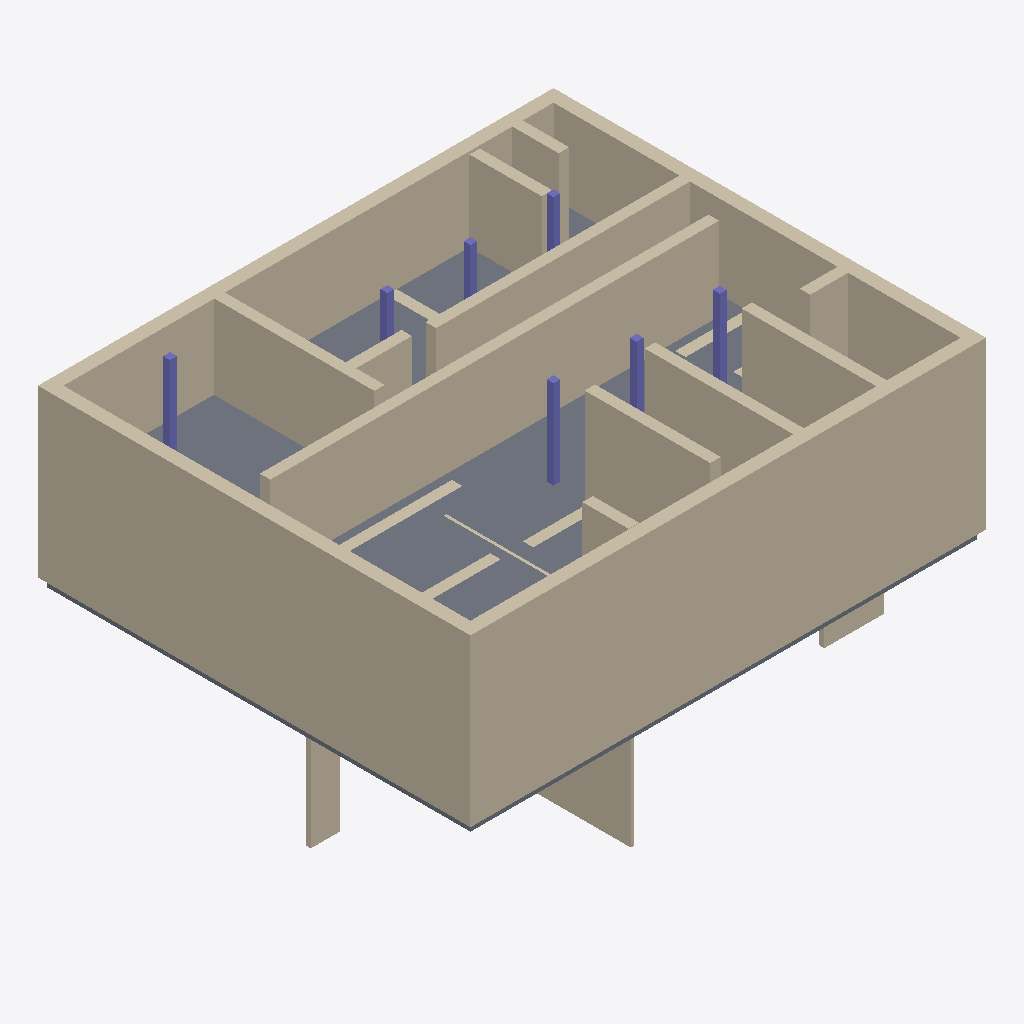
Isometric view of an IFC building model (IFC-SPF (STEP), schema IFC4, length unit metre), seen from the south-west, elements coloured by IFC class: 28 walls (beige), 7 columns (violet), 2 slabs (grey).
Extent 18.6 m × 15.6 m × 10.6 m (x, y, z). Elements (52): 40 IfcWall, 10 IfcColumn, 2 IfcSlab.

HEADER;
FILE_DESCRIPTION(('ViewDefinition [ReferenceView_V1.2]','RevitIdentifiers [ContentGUID: 394caf51-3534-4e83-ab0e-f4fdd136519a, VersionGUID: 81bc72e5-7990-4e33-9770-91e2daa520f3, NumberOfSaves: 0]','CoordinateReference [CoordinateBase: Gemeinsam genutzte Koordinaten]','ExchangeRequirement [Architecture]'),'2;1');
FILE_NAME('size-2.ifc','2026-04-15T17:31:50+01:00',(''),(''),'ODA SDAI 25.12','Autodesk Revit 26.0.4.409 (DEU) - IFC 26.0.4.409','');
FILE_SCHEMA(('IFC4'));
ENDSEC;
DATA;
#29=IFCPROJECT('0vJAzHDJHEWwiEzFqkoQvg',#18,'2018_01',$,$,'','Projekt  Status',(#24),#1978);
#35=IFCSITE('0vJAzHDJHEWwiEzFqkoQve',#18,'Default',$,$,#34,$,$,.ELEMENT.,(48,8,15,359802),(11,34,47,783432),0.0,$,$);
#423=IFCWALL('21l7BbUP1ECvTmaUBQWw2Q',#18,'Basiswand:Ziegel+WD hart 300+160:2523241',$,'Basiswand:Ziegel+WD hart 300+160',#399,#403,'2523241',.NOTDEFINED.);
#207=IFCWALL('21l7BbUP1ECvTmaUBQWryk',#18,'Basiswand:Ziegel+WD hart 300+160:2523101',$,'Basiswand:Ziegel+WD hart 300+160',#174,#178,'2523101',.NOTDEFINED.);
#465=IFCWALL('21l7BbUP1ECvTmaUBQWw2P',#18,'Basiswand:Ziegel+WD hart 300+160:2523242',$,'Basiswand:Ziegel+WD hart 300+160',#441,#445,'2523242',.NOTDEFINED.);
#1516=IFCWALL('21l7BbUP1ECvTmaUBQWxLo',#18,'Basiswand:Ziegel 380:2528641',$,'Basiswand:Ziegel 380',#1504,#1508,'2528641',.NOTDEFINED.);
#495=IFCSLAB('21l7BbUP1ECvTmaUBQWw22',#18,'Geschossdecke:STB 200:2523249',$,'Geschossdecke:STB 200',#482,#494,'2523249',.FLOOR.);
#253=IFCWALL('21l7BbUP1ECvTmaUBQWw3f',#18,'Basiswand:Ziegel+WD hart 300+160:2523162',$,'Basiswand:Ziegel+WD hart 300+160',#225,#229,'2523162',.NOTDEFINED.);
#338=IFCWALL('21l7BbUP1ECvTmaUBQWw2K',#18,'Basiswand:Ziegel+WD hart 300+160:2523239',$,'Basiswand:Ziegel+WD hart 300+160',#314,#318,'2523239',.NOTDEFINED.);
#381=IFCWALL('21l7BbUP1ECvTmaUBQWw2R',#18,'Basiswand:Ziegel+WD hart 300+160:2523240',$,'Basiswand:Ziegel+WD hart 300+160',#357,#361,'2523240',.NOTDEFINED.);
#1164=IFCWALL('21l7BbUP1ECvTmaUBQWw_K',#18,'Basiswand:Ziegel 380:2527079',$,'Basiswand:Ziegel 380',#1152,#1156,'2527079',.NOTDEFINED.);
#1484=IFCWALL('21l7BbUP1ECvTmaUBQWxNn',#18,'Basiswand:Ziegel 380:2528514',$,'Basiswand:Ziegel 380',#1472,#1476,'2528514',.NOTDEFINED.);
#1228=IFCWALL('21l7BbUP1ECvTmaUBQWx2A',#18,'Basiswand:Ziegel 380:2527353',$,'Basiswand:Ziegel 380',#1216,#1220,'2527353',.NOTDEFINED.);
#1292=IFCWALL('21l7BbUP1ECvTmaUBQWx6R',#18,'Basiswand:Ziegel 380:2527592',$,'Basiswand:Ziegel 380',#1280,#1284,'2527592',.NOTDEFINED.);
#1260=IFCWALL('21l7BbUP1ECvTmaUBQWx7n',#18,'Basiswand:Ziegel 380:2527490',$,'Basiswand:Ziegel 380',#1248,#1252,'2527490',.NOTDEFINED.);
#1388=IFCWALL('21l7BbUP1ECvTmaUBQWxDS',#18,'Basiswand:Ziegel 380:2528175',$,'Basiswand:Ziegel 380',#1376,#1380,'2528175',.NOTDEFINED.);
#616=IFCWALL('21l7BbUP1ECvTmaUBQWwAf',#18,'Basiswand:Ziegel 100:2523738',$,'Basiswand:Ziegel 100',#604,#608,'2523738',.NOTDEFINED.);
#286=IFCSLAB('21l7BbUP1ECvTmaUBQWw3C',#18,'Bodenplatte:STB 300:2523199',$,'Bodenplatte:STB 300',#270,#285,'2523199',.BASESLAB.);
#1420=IFCWALL('21l7BbUP1ECvTmaUBQWxC5',#18,'Basiswand:Ziegel 380:2528246',$,'Basiswand:Ziegel 380',#1408,#1412,'2528246',.NOTDEFINED.);
#1324=IFCWALL('21l7BbUP1ECvTmaUBQWxA1',#18,'Basiswand:Ziegel 380:2527858',$,'Basiswand:Ziegel 380',#1312,#1316,'2527858',.NOTDEFINED.);
#580=IFCWALL('21l7BbUP1ECvTmaUBQWw52',#18,'Basiswand:Ziegel 175:2523569',$,'Basiswand:Ziegel 175',#568,#572,'2523569',.NOTDEFINED.);
#1452=IFCWALL('21l7BbUP1ECvTmaUBQWxHy',#18,'Basiswand:Ziegel 380:2528399',$,'Basiswand:Ziegel 380',#1440,#1444,'2528399',.NOTDEFINED.);
#1196=IFCWALL('21l7BbUP1ECvTmaUBQWx3$',#18,'Basiswand:Ziegel 380:2527244',$,'Basiswand:Ziegel 380',#1184,#1188,'2527244',.NOTDEFINED.);
#1134=IFCCOLUMN('21l7BbUP1ECvTmaUBQWwoV',#18,'STB Stütze - rechteckig:STB 250 x 250:2526316',$,'STB Stütze - rechteckig:STB 250 x 250',#1133,#1131,'2526316',.COLUMN.);
#1932=IFCWALL('21l7BbUP1ECvTmaUBQWxxs',#18,'Basiswand:Ziegel 380:2530821',$,'Basiswand:Ziegel 380',#1920,#1924,'2530821',.NOTDEFINED.);
#688=IFCWALL('21l7BbUP1ECvTmaUBQWwEN',#18,'Basiswand:Ziegel 200:2524004',$,'Basiswand:Ziegel 200',#676,#680,'2524004',.NOTDEFINED.);
#909=IFCCOLUMN('21l7BbUP1ECvTmaUBQWwUH',#18,'STB Stütze - rechteckig:STB 250 x 250:2525026',$,'STB Stütze - rechteckig:STB 250 x 250',#908,#906,'2525026',.COLUMN.);
#1052=IFCCOLUMN('21l7BbUP1ECvTmaUBQWwjH',#18,'STB Stütze - rechteckig:STB 250 x 250:2526114',$,'STB Stütze - rechteckig:STB 250 x 250',#1051,#1049,'2526114',.COLUMN.);
#1093=IFCCOLUMN('21l7BbUP1ECvTmaUBQWwpO',#18,'STB Stütze - rechteckig:STB 250 x 250:2526251',$,'STB Stütze - rechteckig:STB 250 x 250',#1092,#1090,'2526251',.COLUMN.);
#1868=IFCWALL('21l7BbUP1ECvTmaUBQWxmC',#18,'Basiswand:Ziegel 380:2530559',$,'Basiswand:Ziegel 380',#1856,#1860,'2530559',.NOTDEFINED.);
#1011=IFCCOLUMN('21l7BbUP1ECvTmaUBQWwkW',#18,'STB Stütze - rechteckig:STB 250 x 250:2526035',$,'STB Stütze - rechteckig:STB 250 x 250',#1010,#1008,'2526035',.COLUMN.);
#977=IFCCOLUMN('21l7BbUP1ECvTmaUBQWweL',#18,'STB Stütze - rechteckig:STB 250 x 250:2525926',$,'STB Stütze - rechteckig:STB 250 x 250',#976,#974,'2525926',.COLUMN.);
#943=IFCCOLUMN('21l7BbUP1ECvTmaUBQWwhD',#18,'STB Stütze - rechteckig:STB 250 x 250:2525758',$,'STB Stütze - rechteckig:STB 250 x 250',#942,#940,'2525758',.COLUMN.);
#1676=IFCWALL('21l7BbUP1ECvTmaUBQWxbm',#18,'Basiswand:Ziegel 380:2529667',$,'Basiswand:Ziegel 380',#1664,#1668,'2529667',.NOTDEFINED.);
#1708=IFCWALL('21l7BbUP1ECvTmaUBQWxhi',#18,'Basiswand:Ziegel 380:2529823',$,'Basiswand:Ziegel 380',#1696,#1700,'2529823',.NOTDEFINED.);
#1772=IFCWALL('21l7BbUP1ECvTmaUBQWxe6',#18,'Basiswand:Ziegel 380:2530037',$,'Basiswand:Ziegel 380',#1760,#1764,'2530037',.NOTDEFINED.);
#156=IFCWALL('21l7BbUP1ECvTmaUBQWr_A',#18,'Basiswand:Ziegel+WD hart 300+160:2523001',$,'Basiswand:Ziegel+WD hart 300+160',#123,#127,'2523001',.NOTDEFINED.);
#81=IFCWALL('21l7BbUP1ECvTmaUBQWr$I',#18,'Basiswand:Ziegel+WD hart 300+160:2522913',$,'Basiswand:Ziegel+WD hart 300+160',#41,#45,'2522913',.NOTDEFINED.);
#1548=IFCWALL('21l7BbUP1ECvTmaUBQWxT9',#18,'Basiswand:Ziegel 380:2529210',$,'Basiswand:Ziegel 380',#1536,#1540,'2529210',.NOTDEFINED.);
ENDSEC;
